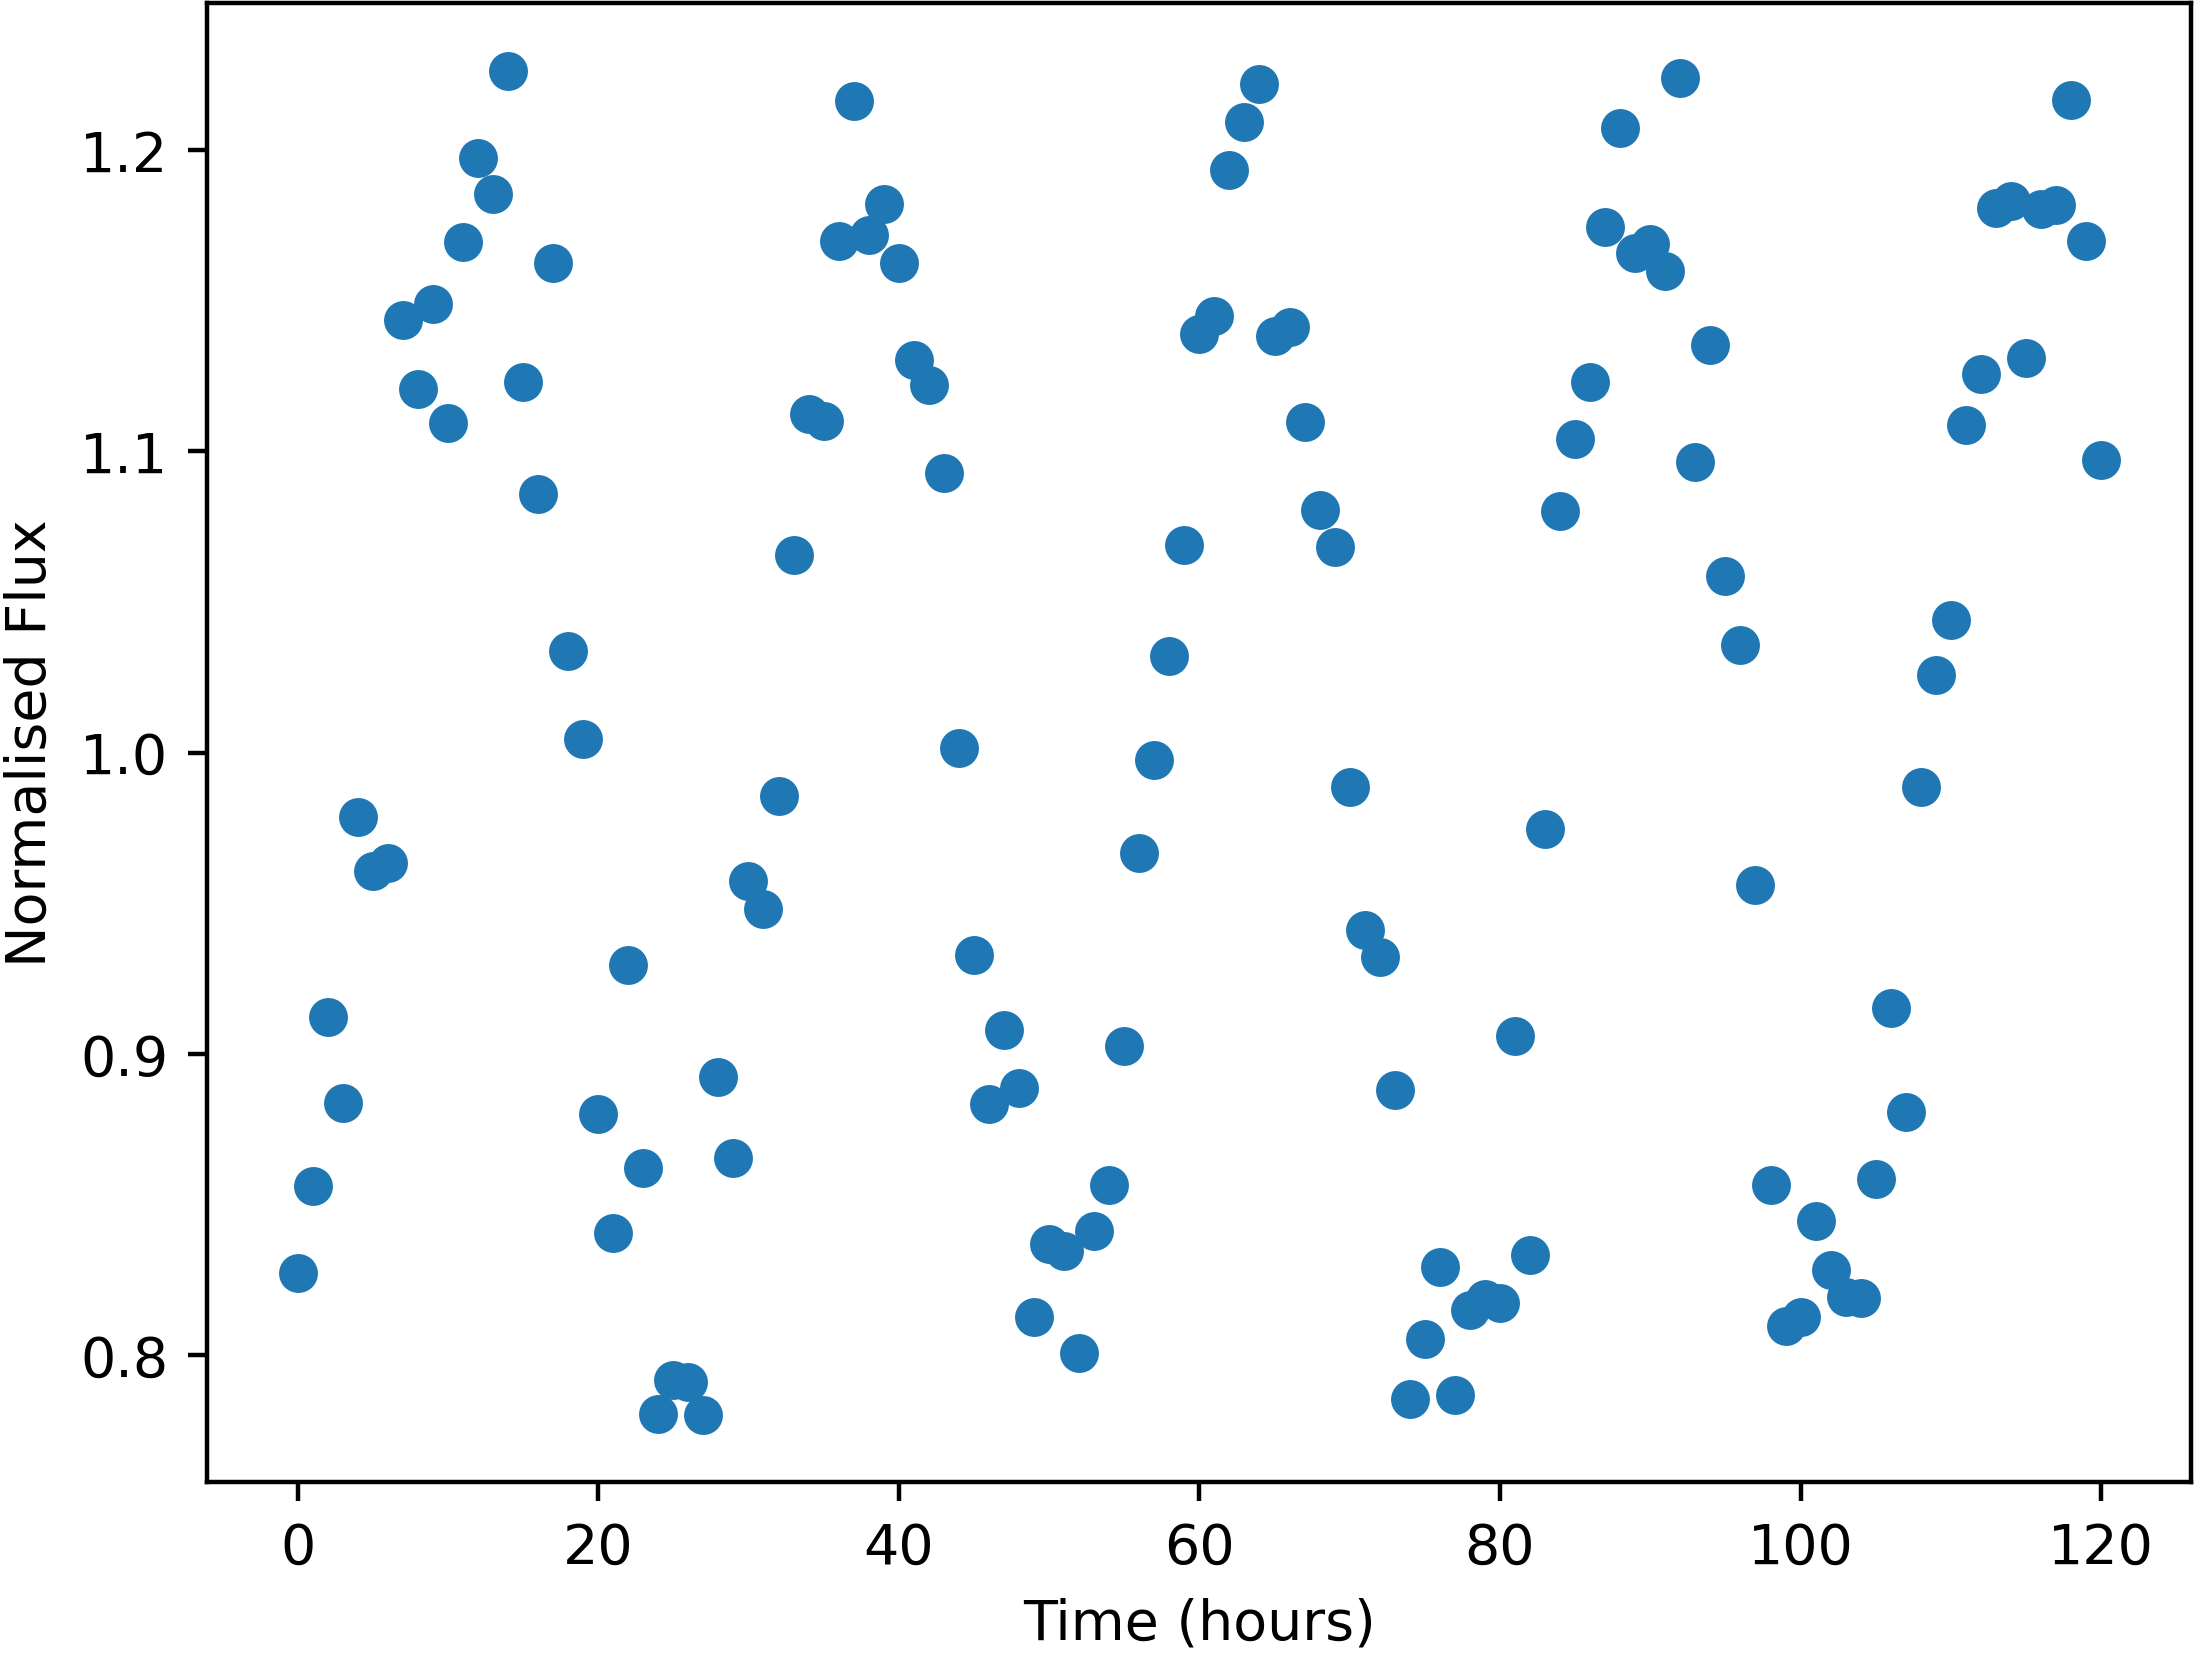

The file beside this chart, header and first rows:
Time, NormalisedFlux
0.0, 0.8273
1.0, 0.8562
2.0, 0.9121
3.0, 0.8835
4.0, 0.9785
5.0, 0.9606
6.0, 0.9633
7.0, 1.144
8.0, 1.121
9.0, 1.149
10.0, 1.11
11.0, 1.169
12.0, 1.198
13.0, 1.186
14.0, 1.226
15.0, 1.123
16.0, 1.086
17.0, 1.163
18.0, 1.034
19.0, 1.005
20.0, 0.88
21.0, 0.8406
22.0, 0.9295
23.0, 0.8622
24.0, 0.7805
25.0, 0.7918
26.0, 0.7909
27.0, 0.7802
28.0, 0.8922
29.0, 0.8653
30.0, 0.9573
31.0, 0.9479
32.0, 0.9857
33.0, 1.066
34.0, 1.112
35.0, 1.11
36.0, 1.17
37.0, 1.216
38.0, 1.172
39.0, 1.182
40.0, 1.163
41.0, 1.13
42.0, 1.122
43.0, 1.093
44.0, 1.001
45.0, 0.9327
46.0, 0.8833
47.0, 0.908
48.0, 0.8888
49.0, 0.8127
50.0, 0.8369
51.0, 0.8345
52.0, 0.8007
53.0, 0.8412
54.0, 0.8565
55.0, 0.9027
56.0, 0.9665
57.0, 0.9974
58.0, 1.032
59.0, 1.069
... 61 more rows
